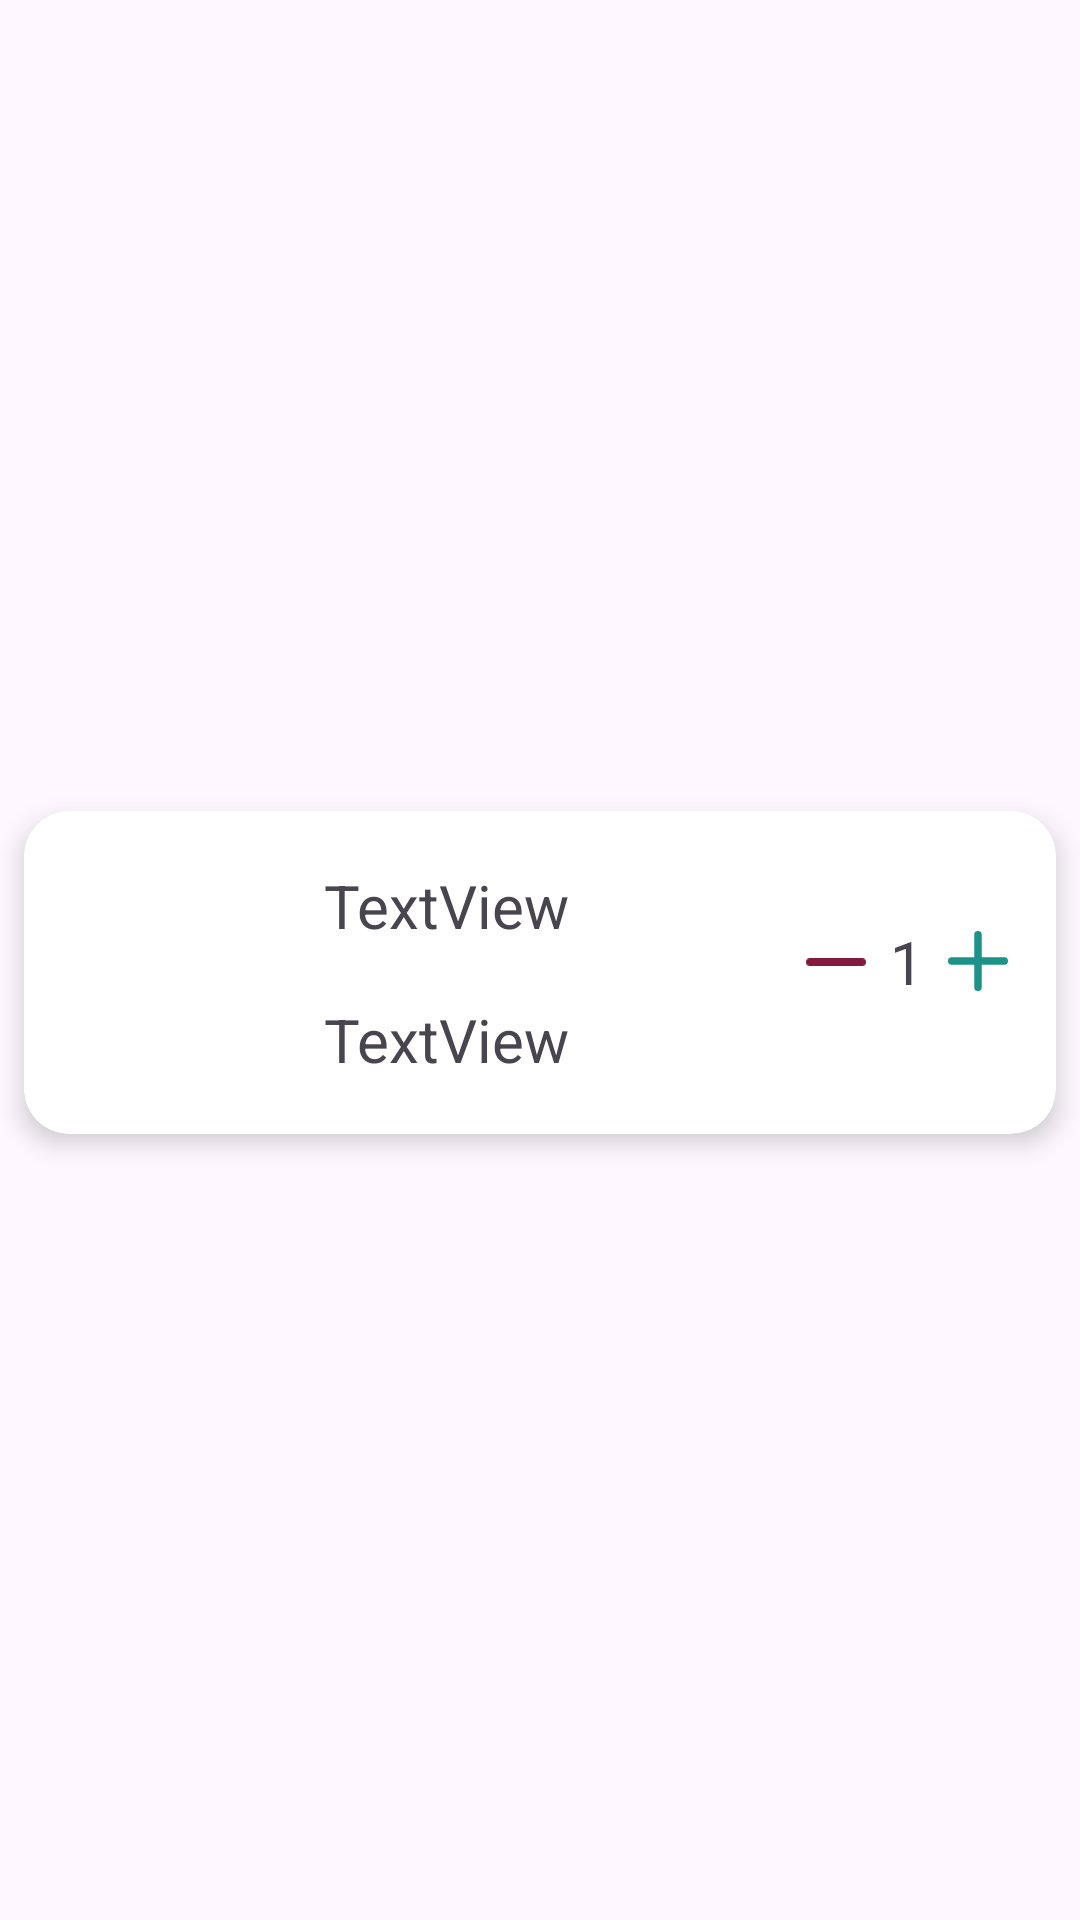

The Android layout XML behind this screen, and the referenced resources:
<!-- AndroidManifest.xml: application theme Theme.DailyFood -->
<!-- res/layout/cart_item.xml -->
<?xml version="1.0" encoding="utf-8"?>
<androidx.constraintlayout.widget.ConstraintLayout xmlns:android="http://schemas.android.com/apk/res/android"
    xmlns:app="http://schemas.android.com/apk/res-auto"
    xmlns:tools="http://schemas.android.com/tools"
    android:layout_width="match_parent"
    android:layout_height="wrap_content">


    <androidx.cardview.widget.CardView
        android:layout_width="match_parent"
        android:layout_height="wrap_content"
        android:layout_marginStart="8dp"
        android:layout_marginTop="8dp"
        android:layout_marginEnd="8dp"
        app:cardCornerRadius="15dp"
        app:cardElevation="5dp"
        app:layout_constraintBottom_toBottomOf="parent"
        app:layout_constraintEnd_toEndOf="parent"
        app:layout_constraintHorizontal_bias="1.0"
        app:layout_constraintStart_toStartOf="parent"
        app:layout_constraintTop_toTopOf="parent">

        <androidx.constraintlayout.widget.ConstraintLayout
            android:layout_width="match_parent"
            android:layout_height="match_parent">

            <ImageView
                android:id="@+id/imgCartFood"
                android:layout_width="90dp"
                android:layout_height="90dp"
                android:src="@drawable/menu1"
                app:layout_constraintBottom_toBottomOf="parent"
                app:layout_constraintStart_toStartOf="parent"
                app:layout_constraintTop_toTopOf="parent" />

            <TextView
                android:id="@+id/txtCardFoodName"
                android:layout_width="wrap_content"
                android:layout_height="wrap_content"
                android:layout_marginStart="10dp"
                android:text="TextView"
                android:textSize="20sp"
                app:layout_constraintBottom_toTopOf="@+id/txtCardItemPrice"
                app:layout_constraintStart_toEndOf="@+id/imgCartFood"
                app:layout_constraintTop_toTopOf="parent"
                app:layout_constraintVertical_bias="0.5" />

            <TextView
                android:id="@+id/txtCardItemPrice"
                android:layout_width="wrap_content"
                android:layout_height="wrap_content"
                android:layout_marginStart="10dp"
                android:text="TextView"
                android:textSize="20sp"
                app:layout_constraintBottom_toBottomOf="parent"
                app:layout_constraintStart_toEndOf="@+id/imgCartFood"
                app:layout_constraintTop_toBottomOf="@+id/txtCardFoodName"
                app:layout_constraintVertical_bias="0.5" />

            <ImageView
                android:id="@+id/btnCartMinus"
                android:layout_width="20dp"
                android:layout_height="20dp"
                android:layout_marginEnd="8dp"
                android:clickable="true"
                app:layout_constraintBottom_toBottomOf="@+id/txtCartItemQuantity"
                app:layout_constraintEnd_toStartOf="@+id/txtCartItemQuantity"
                app:layout_constraintTop_toTopOf="@+id/txtCartItemQuantity"
                app:srcCompat="@drawable/minus" />

            <ImageView
                android:id="@+id/btnCartPlus"
                android:layout_width="20dp"
                android:layout_height="20dp"
                android:layout_marginTop="40dp"
                android:layout_marginEnd="16dp"
                android:clickable="true"
                app:layout_constraintEnd_toEndOf="parent"
                app:layout_constraintTop_toTopOf="parent"
                app:srcCompat="@drawable/plus" />

            <TextView
                android:id="@+id/txtCartItemQuantity"
                android:layout_width="wrap_content"
                android:layout_height="wrap_content"
                android:layout_marginEnd="8dp"
                android:text="1"
                android:textSize="20sp"
                app:layout_constraintBottom_toBottomOf="@+id/btnCartPlus"
                app:layout_constraintEnd_toStartOf="@+id/btnCartPlus"
                app:layout_constraintTop_toTopOf="@+id/btnCartPlus" />

            <ImageView
                android:id="@+id/btnCartDel"
                android:layout_width="20dp"
                android:layout_height="20dp"
                android:layout_marginTop="16dp"
                android:layout_marginBottom="8dp"
                android:clickable="true"
                app:layout_constraintBottom_toBottomOf="parent"
                app:layout_constraintEnd_toStartOf="@+id/btnCartPlus"
                app:layout_constraintStart_toEndOf="@+id/btnCartMinus"
                app:layout_constraintTop_toBottomOf="@+id/txtCartItemQuantity"
                app:srcCompat="@drawable/trash" />

        </androidx.constraintlayout.widget.ConstraintLayout>
    </androidx.cardview.widget.CardView>
</androidx.constraintlayout.widget.ConstraintLayout>
<!-- resources referenced by this layout -->
<resources>
  <!-- drawable minus (drawable) -->
  <vector xmlns:android="http://schemas.android.com/apk/res/android"
      android:width="16dp"
      android:height="2dp"
      android:viewportWidth="16"
      android:viewportHeight="2">
    <path
        android:pathData="M1,1H15"
        android:strokeLineJoin="round"
        android:strokeWidth="2"
        android:fillColor="#00000000"
        android:strokeColor="#83193E"
        android:strokeLineCap="round"/>
  </vector>
  <!-- drawable plus (drawable) -->
  <vector xmlns:android="http://schemas.android.com/apk/res/android"
      android:width="16dp"
      android:height="16dp"
      android:viewportWidth="16"
      android:viewportHeight="16">
    <path
        android:pathData="M8,1V15M1,8H15"
        android:strokeLineJoin="round"
        android:strokeWidth="2"
        android:fillColor="#00000000"
        android:strokeColor="#1D9289"
        android:strokeLineCap="round"/>
  </vector>
  <style name="Theme.DailyFood" parent="Base.Theme.DailyFood" />
  <style name="Base.Theme.DailyFood" parent="Theme.Material3.DayNight.NoActionBar">
          
          <item name="colorPrimary">@color/teal_700</item>
          
      </style>
  <color name="teal_700">#27CFA8</color>
</resources>
